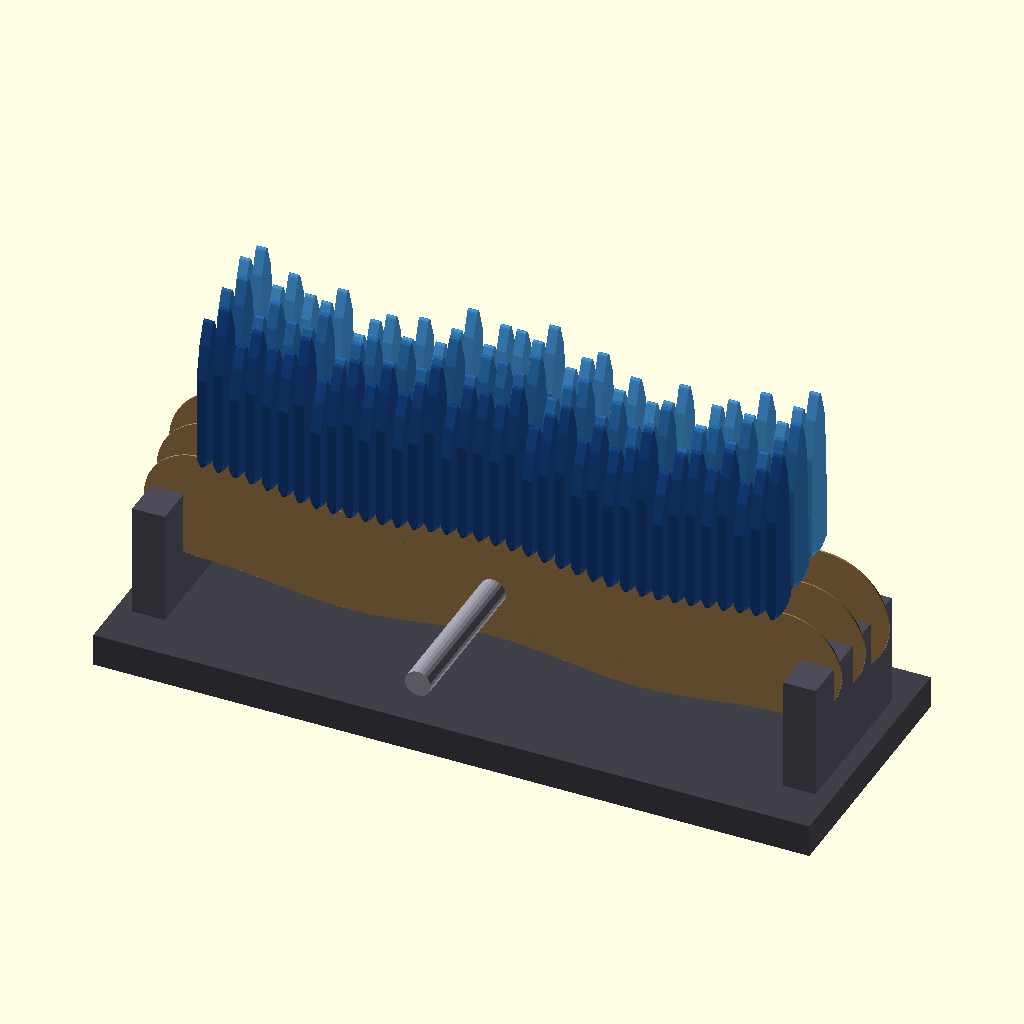
Cell 1: rendered with the file's own defaults.
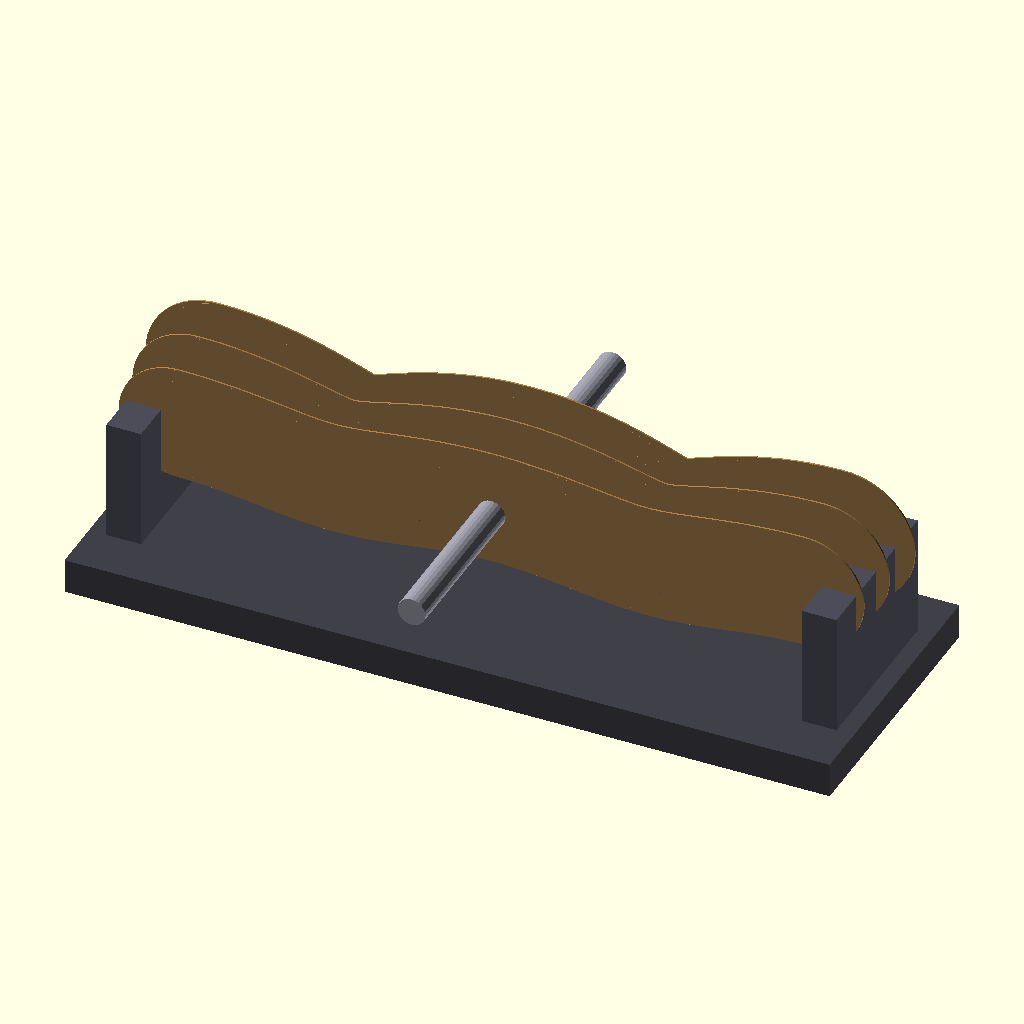
Cell 2: the same model with SHOW_SLATS = false.
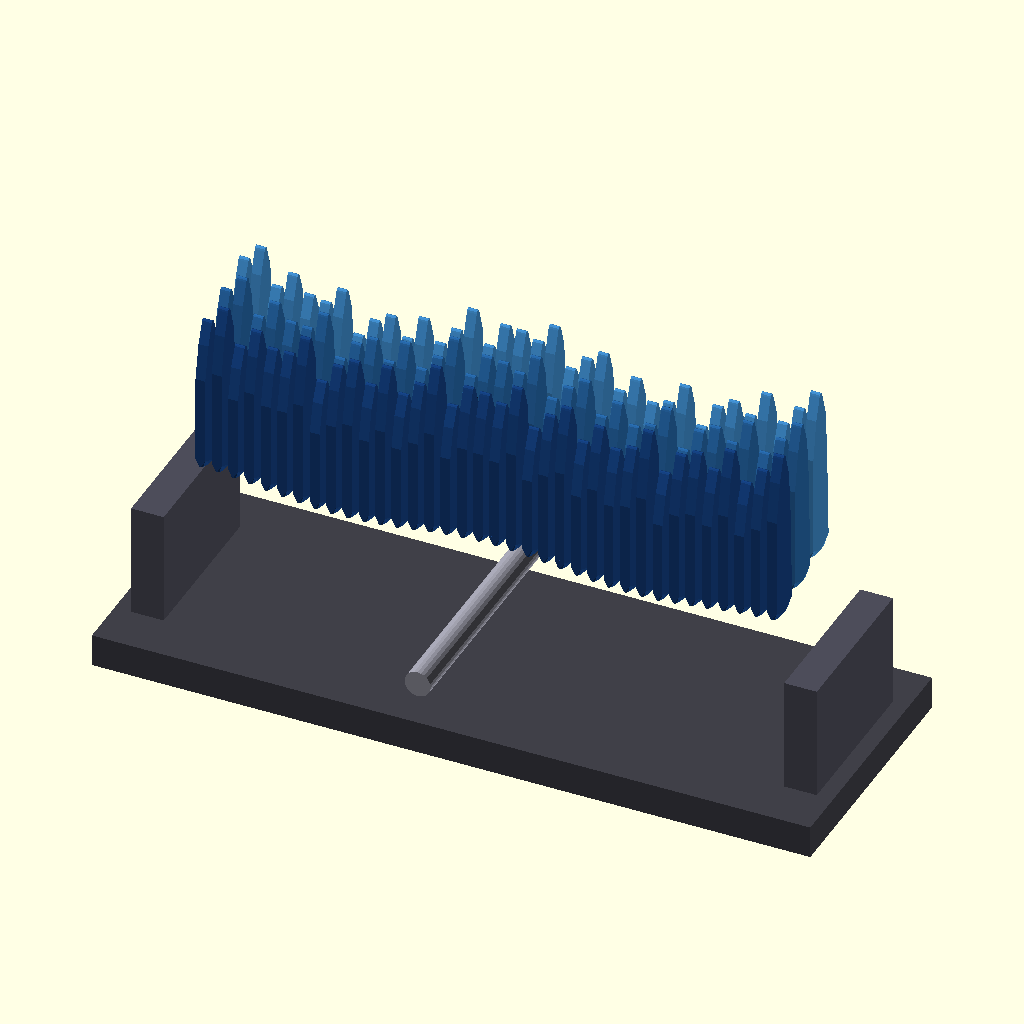
Cell 3 — SHOW_CAMS set to false, the other parameters unchanged.
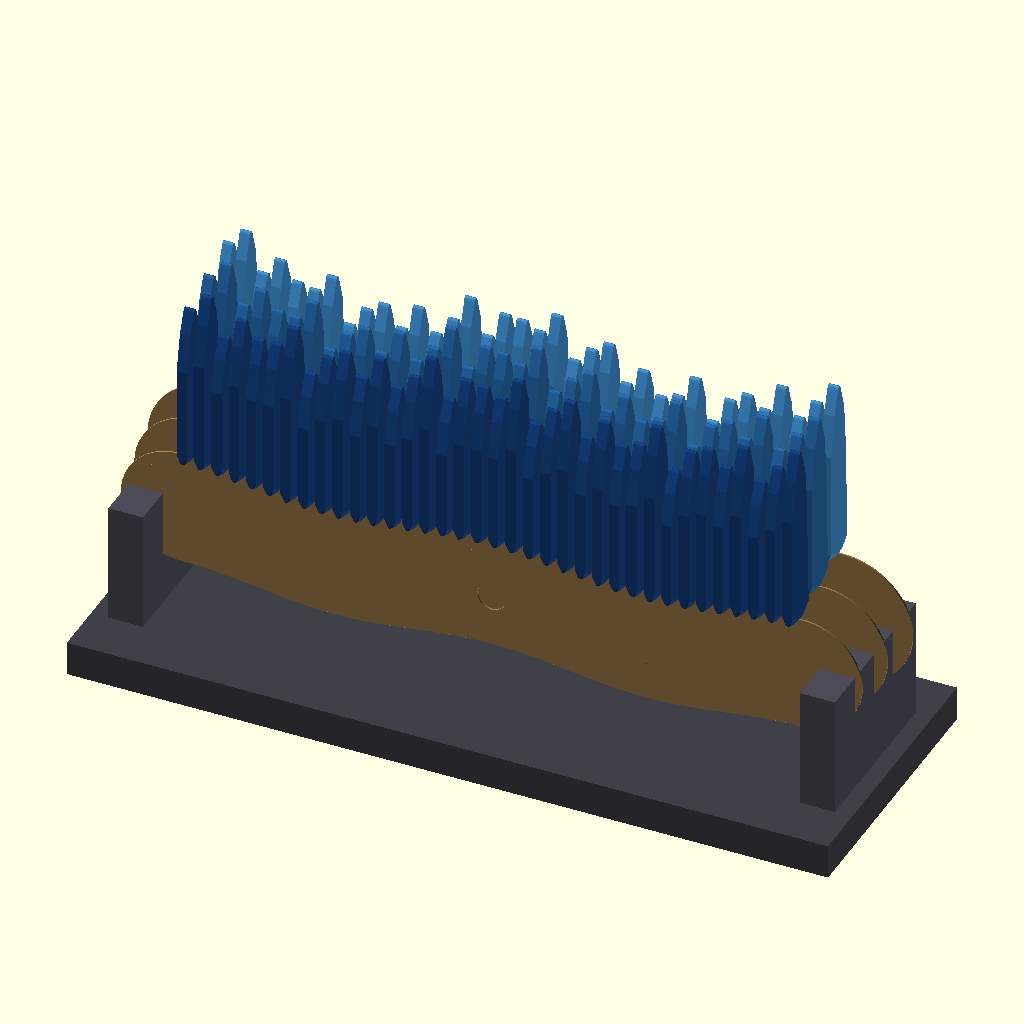
Cell 4: SHOW_SHAFT = false (everything else at default).
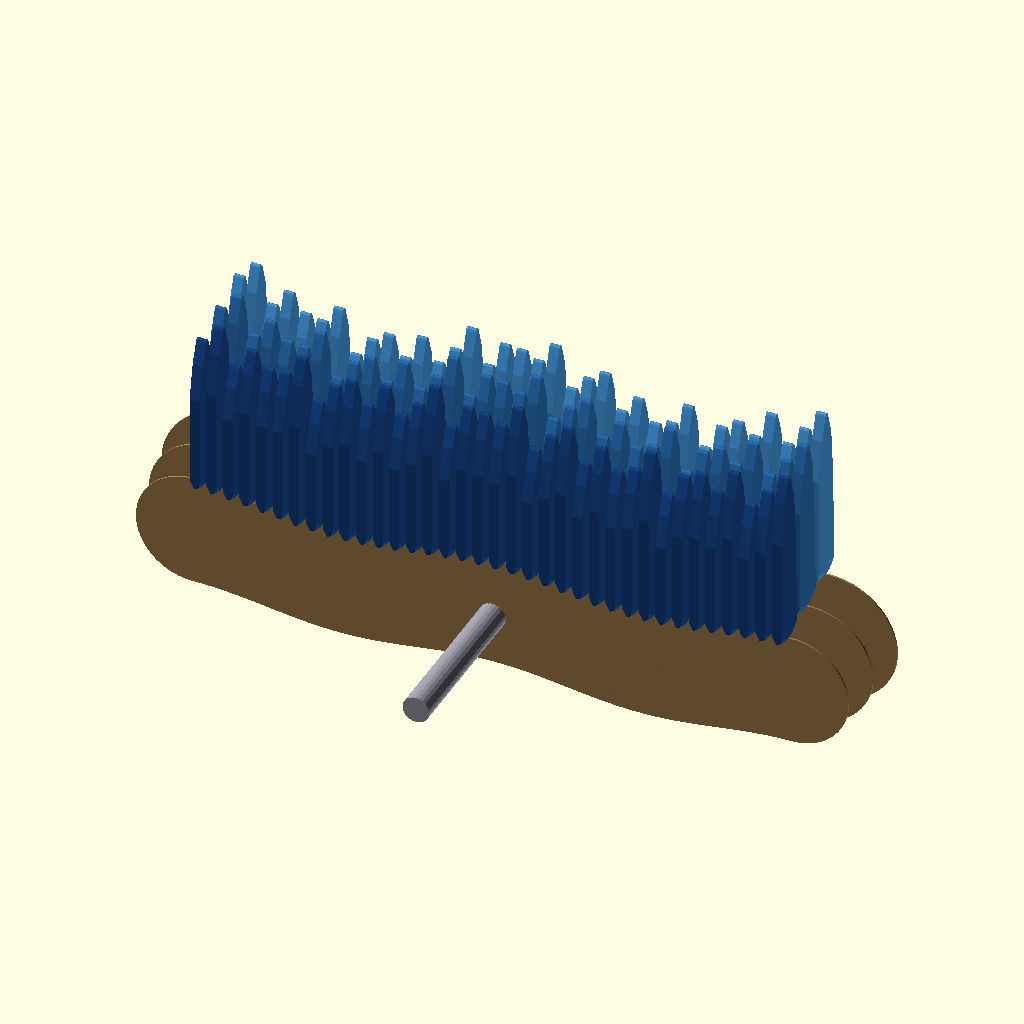
Cell 5 — SHOW_FRAME set to false, the other parameters unchanged.
The same orthographic view direction (rotation 55°, 0°, 25°; colour scheme Cornfield) for every cell, with the view re-fitted per cell, so scale and position can differ between cells.
Source of the model, 3d_design_agent/wave_ocean_v10/wave_Y_axis_cam/assembly.scad:
/*
 * WAVE OCEAN - Y-AXIS BARREL CAM ASSEMBLY
 * TRUE TRAVELING WAVE
 *
 * Animation: View -> Animate, FPS=30, Steps=120
 *
 * KEY GEOMETRY:
 * - Slats arranged along X-axis (36 per layer)
 * - Cam shaft along Y-axis (perpendicular to slats)
 * - 3 barrel cams, one per layer
 * - As cam rotates around Y, wave travels along X
 *
 * WHY THIS WORKS:
 * The helical ridge on each cam spirals around Y.
 * When the cam rotates, the "peak" of the helix appears to
 * move along X. Slats positioned along X get pushed up
 * in sequence = traveling wave.
 */

include <common.scad>
use <parts/barrel_cam.scad>
use <parts/slat.scad>

// ============================================
// SHOW/HIDE TOGGLES
// ============================================

SHOW_SLATS = true;
SHOW_CAMS = true;
SHOW_SHAFT = true;
SHOW_FRAME = true;

// Layer toggles
SHOW_LAYER = [true, true, true];

// ============================================
// ANIMATION
// ============================================

// theta: cam rotation angle around Y-axis
MANUAL_ANGLE = -1;  // Set 0-360 for static, -1 for animation
theta = (MANUAL_ANGLE >= 0) ? MANUAL_ANGLE : $t * 360;

// ============================================
// MAIN ASSEMBLY
// ============================================

module assembly() {

    // ========== SHAFT (along Y-axis) ==========
    if (SHOW_SHAFT) {
        translate([0, 0, CAM_CENTER_Z])
        rotate([-90, 0, 0])
        color(C_SHAFT)
            cylinder(d = SHAFT_DIA, h = SHAFT_LENGTH, center = true, $fn = 24);
    }

    // ========== CAMS (3 layers) ==========
    if (SHOW_CAMS) {
        for (L = [0 : NUM_LAYERS - 1]) {
            if (SHOW_LAYER[L]) {
                cam_at_layer(L);
            }
        }
    }

    // ========== SLATS (3 layers × 36 each) ==========
    if (SHOW_SLATS) {
        for (L = [0 : NUM_LAYERS - 1]) {
            if (SHOW_LAYER[L]) {
                layer_slats(L);
            }
        }
    }

    // ========== FRAME (simple support) ==========
    if (SHOW_FRAME) {
        frame();
    }
}

// ============================================
// CAM AT LAYER
// ============================================

module cam_at_layer(L) {
    y = LAYER_Y[L];

    // The cam is built with:
    // - Body extending along X
    // - Shaft hole along Y
    // - Profile in X-Z plane
    //
    // To rotate around Y-axis (the shaft), we use rotate([0, theta, 0])
    // But the cam profile is built for rotation around its local axis
    //
    // Actually, let me reconsider: the barrel_cam module creates
    // a profile where the radius varies based on angle in X-Z plane.
    // The helix_angle determines WHERE on the circumference the ridge is.
    //
    // When we rotate the entire cam around Y, we're effectively
    // changing which part of the circumference faces "up" (+Z).
    //
    // But wait - the cam_profile_2d uses angle in polar coordinates,
    // and helix_angle offsets where the ridge peak is.
    // When we physically rotate the cam, we change which part faces up.
    //
    // The math in slat_z uses theta to compute the surface height,
    // which accounts for this rotation. So we just need to visually
    // rotate the cam to match.

    translate([0, y, CAM_CENTER_Z])
    rotate([0, theta, 0])  // Rotate around Y-axis
    color(C_CAM)
        barrel_cam(L);
}

// ============================================
// SLATS FOR ONE LAYER
// ============================================

module layer_slats(L) {
    y = LAYER_Y[L];
    col = LAYER_COLORS[L];

    for (i = [0 : NUM_SLATS - 1]) {
        x = slat_x(i);
        z = slat_z(i, L, theta);
        h = slat_height(i);

        translate([x, y, z])
        color(col)
            slat(h);
    }
}

// ============================================
// SIMPLE FRAME
// ============================================

module frame() {
    // Base plate
    color(C_FRAME)
    translate([0, 0, -5])
        cube([SLAT_ROW_LENGTH + 40, 80, 10], center = true);

    // Side supports
    for (x = [-SLAT_ROW_LENGTH/2 - 10, SLAT_ROW_LENGTH/2 + 10]) {
        color(C_MOUNT)
        translate([x, 0, CAM_CENTER_Z/2])
            cube([10, 50, CAM_CENTER_Z + 10], center = true);
    }
}

// ============================================
// RENDER
// ============================================

assembly();

// ============================================
// INFO
// ============================================

echo("============================================");
echo("  Y-AXIS BARREL CAM - TRAVELING WAVE");
echo("============================================");
echo("");
echo(str("Animation theta: ", theta, "°"));
echo("");
echo("CONFIGURATION:");
echo(str("  Slats along X: ", NUM_SLATS, " per layer"));
echo(str("  Layers: ", NUM_LAYERS));
echo(str("  Total slats: ", NUM_SLATS * NUM_LAYERS));
echo("");
echo("CAM SHAFT:");
echo("  Axis: Y (perpendicular to slat row)");
echo("  Rotation: Around Y creates traveling wave along X");
echo("");
echo("WAVE BEHAVIOR:");
echo("  Watch the wave travel from left to right as theta increases");
echo("");
echo("Animation: View -> Animate, FPS=30, Steps=120");
Customizer parameters (derived from the source; name, type, default, range or options):
SHOW_SLATS: bool, default true
SHOW_CAMS: bool, default true
SHOW_SHAFT: bool, default true
SHOW_FRAME: bool, default true
MANUAL_ANGLE: number, default -1
